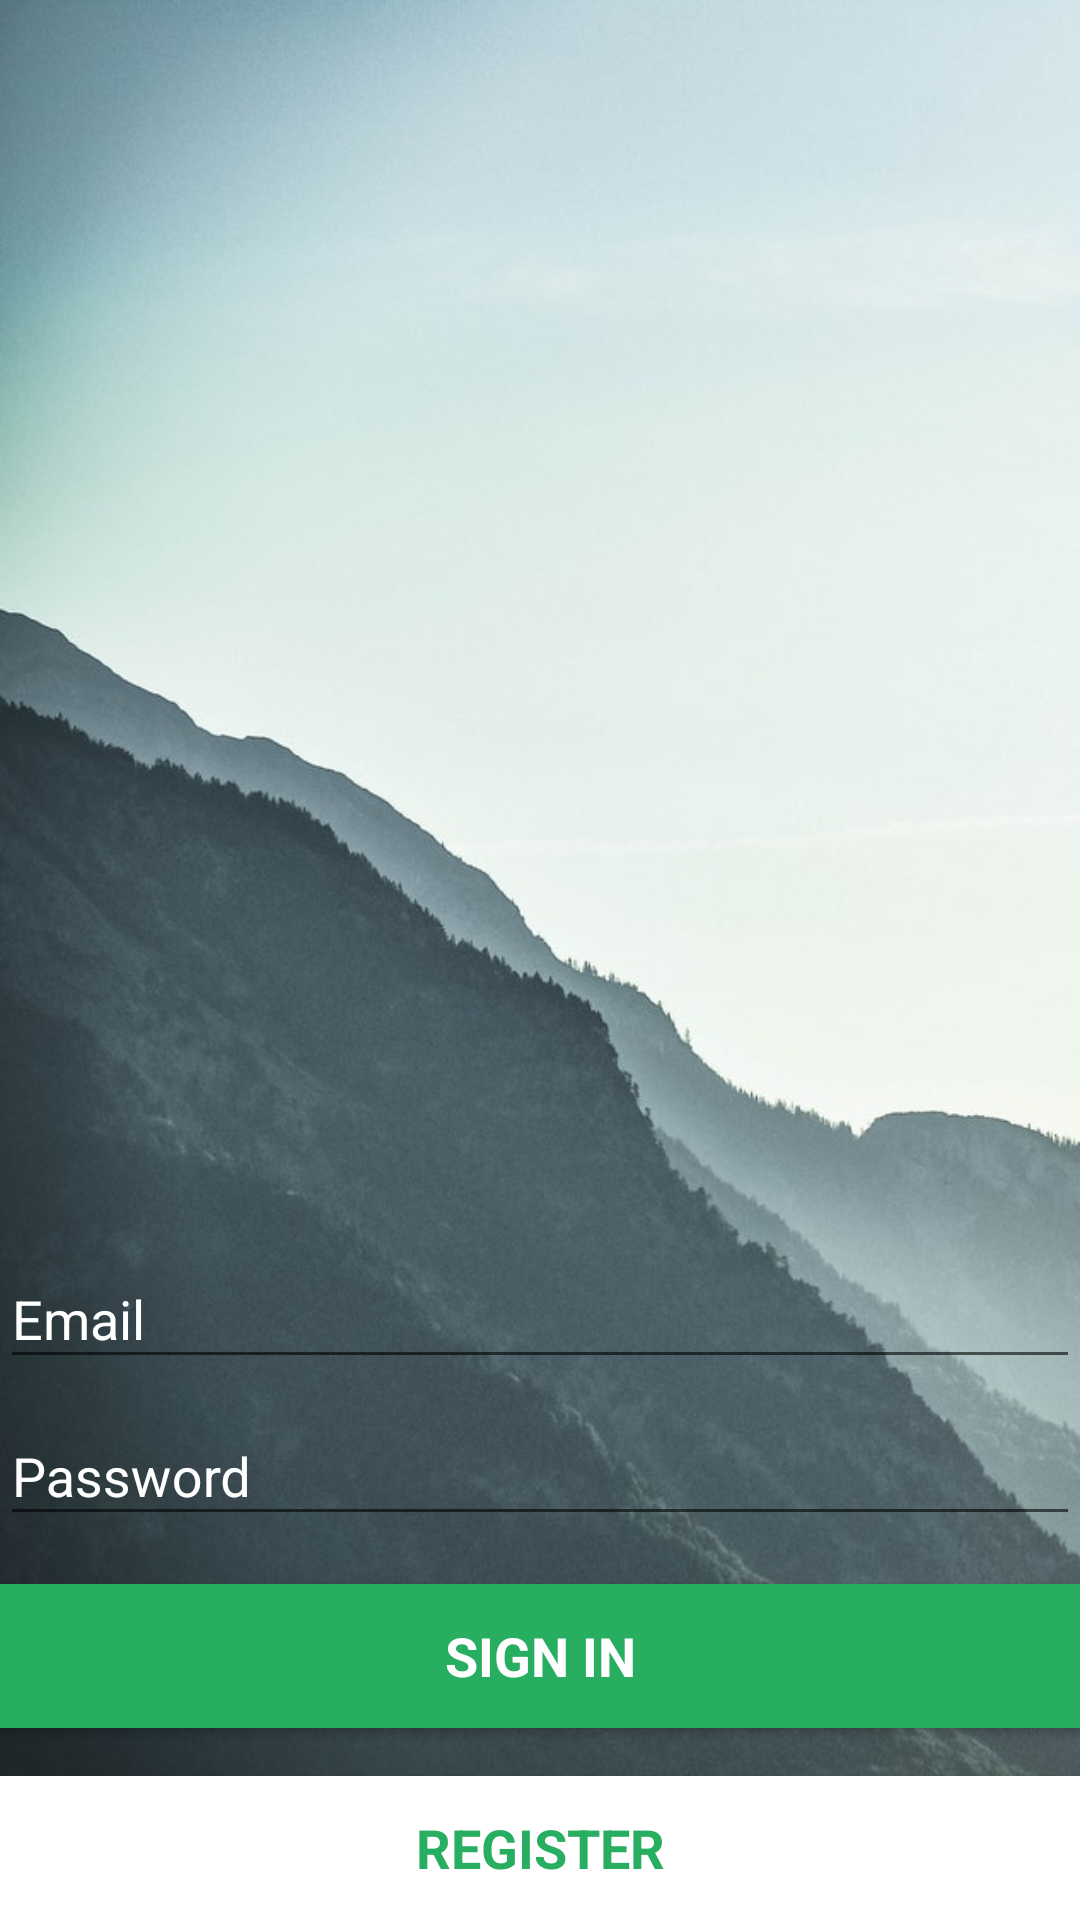

Android layout source for this screen:
<!-- AndroidManifest.xml: application theme AppTheme -->
<!-- res/layout/activity_login.xml -->
<LinearLayout xmlns:android="http://schemas.android.com/apk/res/android"
    xmlns:app="http://schemas.android.com/apk/res-auto"
    xmlns:tools="http://schemas.android.com/tools"
    android:layout_width="match_parent"
    android:layout_height="match_parent"
    android:background="@drawable/screen"
    android:gravity="bottom"
    android:orientation="vertical"
    tools:context="io.github.example.echat.LoginActivity"
    android:layout_gravity="center">


    <ImageView
        android:id="@+id/imageView"
        android:layout_width="match_parent"
        android:layout_height="wrap_content"
        app:srcCompat="@drawable/logo"
        />

    <android.support.design.widget.TextInputLayout
        android:layout_width="match_parent"
        android:layout_height="wrap_content"
        android:textColorHint="@color/white">

        <AutoCompleteTextView
            android:id="@+id/user_email"
            android:layout_width="match_parent"
            android:layout_height="wrap_content"
            android:hint="@string/prompt_email"
            android:imeOptions="actionNext"
            android:inputType="textEmailAddress"
            android:maxLines="1"
            android:textColor="@color/white"
            android:textColorHint="@color/white"
            android:textIsSelectable="false" />

    </android.support.design.widget.TextInputLayout>

    <android.support.design.widget.TextInputLayout
        android:layout_width="match_parent"
        android:layout_height="wrap_content"
        android:textColorHint="@color/white">

        <EditText
            android:id="@+id/user_pass"
            android:layout_width="match_parent"
            android:layout_height="wrap_content"
            android:hint="@string/prompt_password"
            android:imeActionId="@integer/login"
            android:imeActionLabel="@string/action_sign_in_short"
            android:imeOptions="actionUnspecified"
            android:inputType="textPassword"
            android:maxLines="1"
            android:textColor="@color/white"
            android:textColorHint="@color/white" />

    </android.support.design.widget.TextInputLayout>

    <Button
        android:id="@+id/login_sign_in_button"
        style="?android:textAppearanceMedium"
        android:layout_width="match_parent"
        android:layout_height="wrap_content"
        android:layout_marginTop="16dp"
        android:background="@color/green"
        android:onClick="signInBtn"
        android:text="@string/action_sign_in_short"
        android:textColor="@color/white"
        android:textStyle="bold" />

    <Button
        android:id="@+id/login_register_button"
        style="?android:textAppearanceMedium"
        android:layout_width="match_parent"
        android:layout_height="wrap_content"
        android:layout_marginTop="16dp"
        android:background="@color/white"
        android:onClick="registerBtn"
        android:text="@string/action_register"
        android:textColor="@color/green"
        android:textStyle="bold" />

</LinearLayout>
<!-- resources referenced by this layout -->
<resources>
  <color name="green">#27AE60</color>
  <color name="white">#ffffff</color>
  <!-- drawable screen: jpeg bitmap (drawable, 65898 bytes) -->
  <string name="action_register">Register</string>
  <string name="action_sign_in_short">Sign in</string>
  <string name="prompt_email">Email</string>
  <string name="prompt_password">Password</string>
  <style name="AppTheme" parent="Theme.AppCompat.Light.DarkActionBar">
          
          <item name="colorPrimary">@color/light_green</item>
          <item name="colorPrimaryDark">@color/light_green</item>
          <item name="colorAccent">@color/colorAccent</item>
      </style>
  <color name="light_green">#77a577</color>
  <color name="colorAccent">#b18393</color>
</resources>
